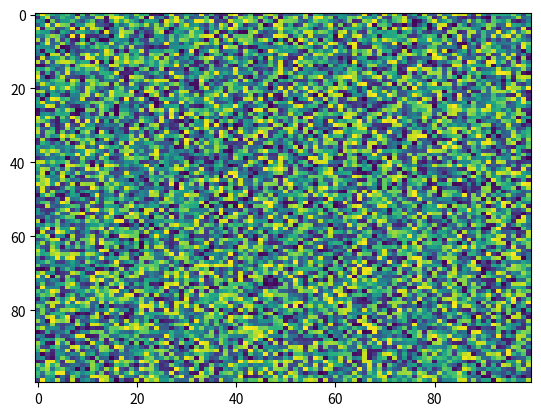

Write the Python code that produced this figure.
import matplotlib.pyplot as plt
import numpy as np
X = np.random.rand(100, 100)
plt.imshow(X, 'viridis', None, filterrad=4.0, interpolation='nearest', alpha=None, aspect='auto', interpolation_stage=None)
